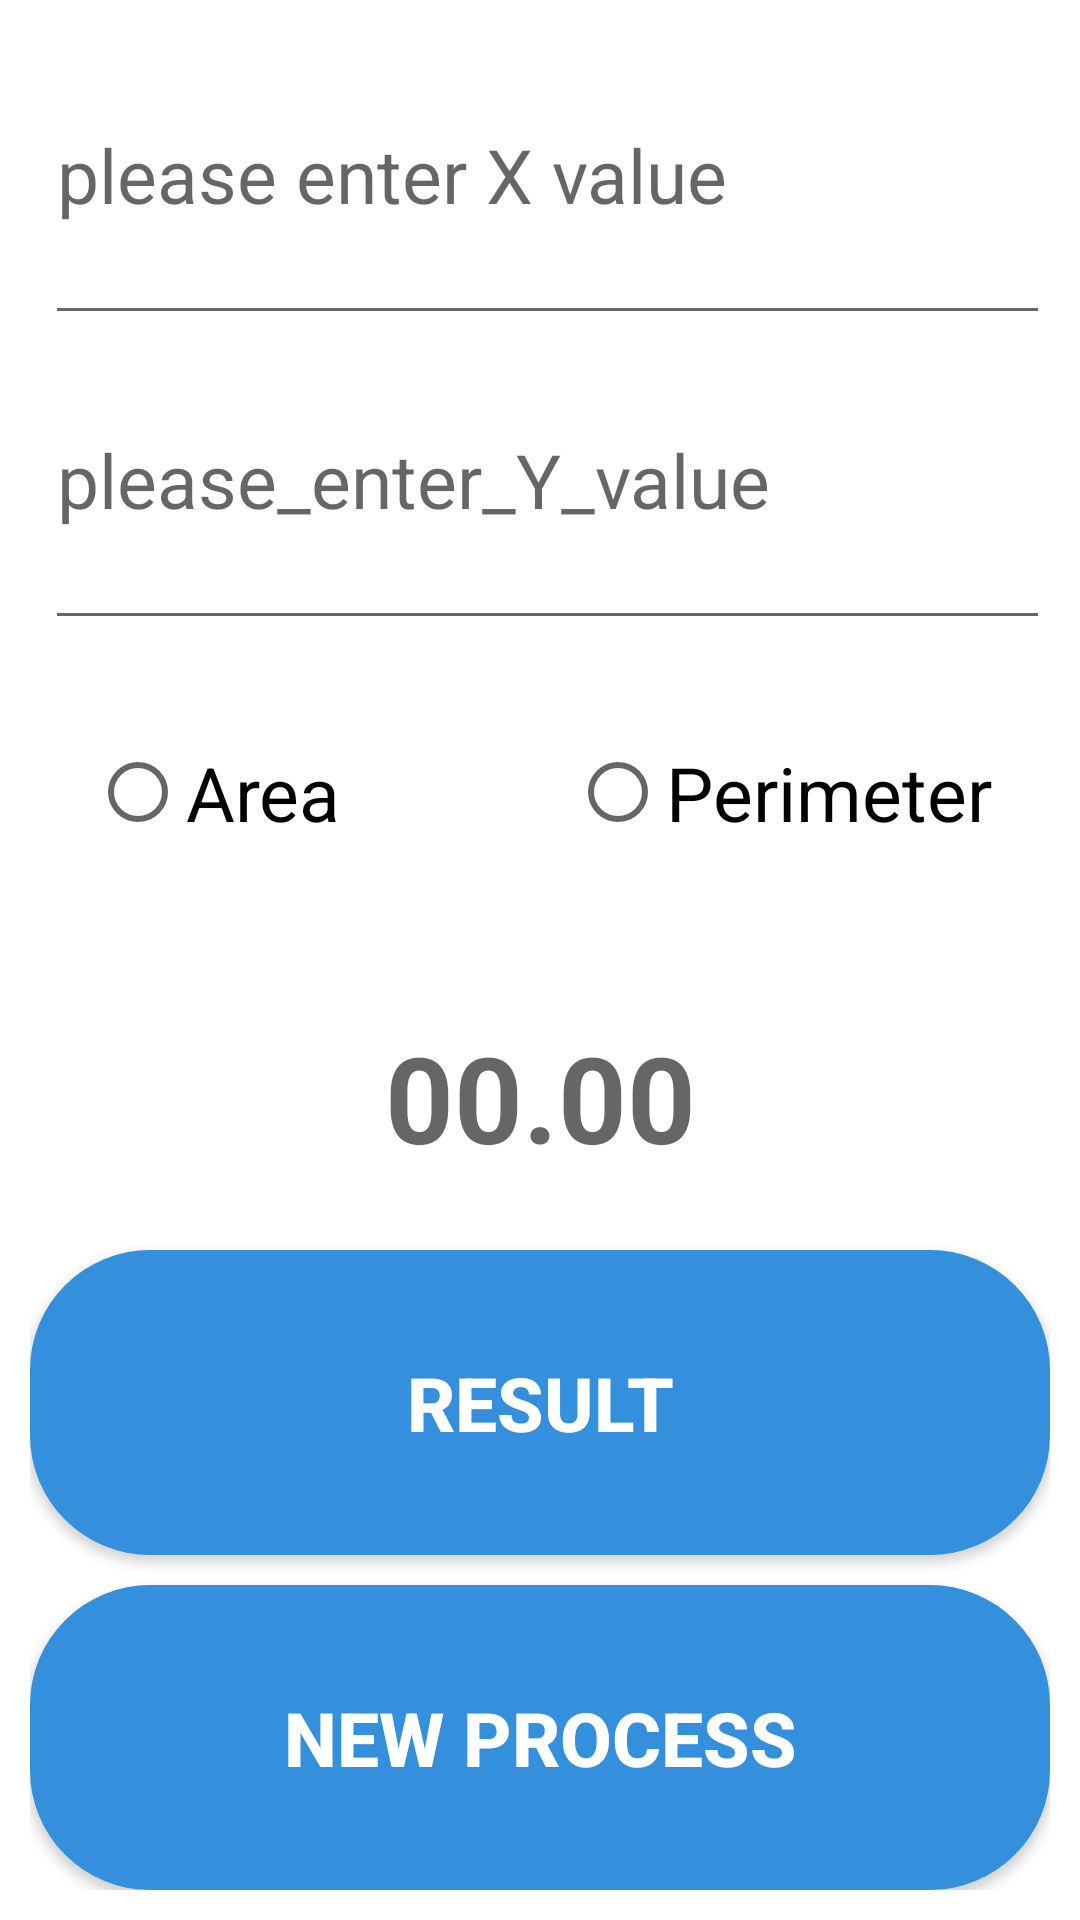

This screen was rendered from an Android layout file. Write that file and the resources it references.
<!-- AndroidManifest.xml: application theme Theme.GeometricalShape -->
<!-- res/layout/activity_rectangle.xml -->
<?xml version="1.0" encoding="utf-8"?>
<layout xmlns:android="http://schemas.android.com/apk/res/android"
    xmlns:app="http://schemas.android.com/apk/res-auto"
    xmlns:tools="http://schemas.android.com/tools">

    <data>

    </data>

    <LinearLayout
        android:layout_width="match_parent"
        android:layout_height="match_parent"
        tools:context=".Rectangle"
        android:orientation="vertical"
        android:padding="10dp">

        <EditText
            android:id="@+id/x_field"
            android:layout_width="match_parent"
            android:layout_height="0dp"
            android:layout_weight="1"
            android:textSize="25sp"
            android:hint="@string/please_enter_x_value"
            android:inputType="numberDecimal"
            android:maxLength="4"
            android:layout_marginStart="5dp"
            android:layout_marginLeft="5dp"
            android:textColor="@color/black"
            android:paddingBottom="15dp" />

        <EditText
            android:id="@+id/y_field"
            android:layout_width="match_parent"
            android:layout_height="0dp"
            android:layout_weight="1"
            android:textSize="25sp"
            android:hint="@string/please_enter_y_value"
            android:inputType="numberDecimal"
            android:maxLength="4"
            android:layout_marginStart="5dp"
            android:layout_marginLeft="5dp"
            android:textColor="@color/black"
            android:paddingBottom="15dp" />


        <RadioGroup
            android:id="@+id/radioGroup"
            android:layout_width="match_parent"
            android:layout_height="0dp"
            android:layout_weight="1"
            android:orientation="horizontal"
            android:gravity="center_vertical"
            android:layout_marginStart="20dp"
            android:layout_marginLeft="20dp">

            <RadioButton
                android:id="@+id/area_rb"
                android:layout_width="0dp"
                android:layout_height="match_parent"
                android:layout_weight="1"
                android:text="@string/area"
                android:textSize="25sp" />

            <RadioButton
                android:id="@+id/perimeter_rb"
                android:layout_width="0dp"
                android:layout_height="match_parent"
                android:layout_weight="1"
                android:text="@string/perimeter"
                android:textSize="25sp" />
        </RadioGroup>

        <TextView
            android:id="@+id/result_txt"
            android:layout_width="match_parent"
            android:layout_height="0dp"
            android:layout_weight="1"
            android:textSize="40sp"
            android:textStyle="bold"
            android:textColor="@color/black"
            android:hint="00.00"
            android:gravity="center" />

        <Button
            android:id="@+id/result_btn"
            android:layout_width="match_parent"
            android:layout_height="0dp"
            android:layout_weight="1"
            android:background="@drawable/cstom_shape"
            android:textColor="@color/white"
            android:textSize="25sp"
            android:textStyle="bold"
            android:text="@string/result"
            android:layout_marginBottom="10dp" />

        <Button
            android:id="@+id/new_operation_btn"
            android:layout_width="match_parent"
            android:layout_height="0dp"
            android:layout_weight="1"
            android:background="@drawable/cstom_shape"
            android:textColor="@color/white"
            android:textSize="25sp"
            android:textStyle="bold"
            android:text="@string/new_process" />

    </LinearLayout>
</layout>
<!-- resources referenced by this layout -->
<resources>
  <color name="black">#FF000000</color>
  <color name="white">#FFFFFFFF</color>
  <!-- drawable cstom_shape (drawable) -->
  <?xml version="1.0" encoding="utf-8"?>
  <shape xmlns:android="http://schemas.android.com/apk/res/android"
      android:shape="rectangle">
      <solid android:color="@color/purple_500">
      </solid>
      <corners android:radius="40dp"></corners>
      <stroke android:color="@color/white"></stroke>
  
  </shape>
  <string name="area">Area</string>
  <string name="new_process">NEW PROCESS</string>
  <string name="perimeter">Perimeter</string>
  <string name="please_enter_x_value">please enter X value</string>
  <string name="please_enter_y_value">please_enter_Y_value</string>
  <string name="result">RESULT</string>
  <style name="Theme.GeometricalShape" parent="Theme.MaterialComponents.DayNight.NoActionBar">
          
          <item name="colorPrimary">@color/purple_500</item>
          <item name="colorPrimaryVariant">@color/purple_700</item>
          <item name="colorOnPrimary">@color/white</item>
          
          <item name="colorSecondary">@color/teal_200</item>
          <item name="colorSecondaryVariant">@color/teal_700</item>
          <item name="colorOnSecondary">@color/black</item>
          
          <item name="android:statusBarColor" tools:targetApi="l">?attr/colorPrimaryVariant</item>
          
      </style>
  <color name="purple_500">#3490dc</color>
  <color name="purple_700">#1A73BC</color>
  <color name="teal_200">#3490dc</color>
  <color name="teal_700">#FF018786</color>
</resources>
